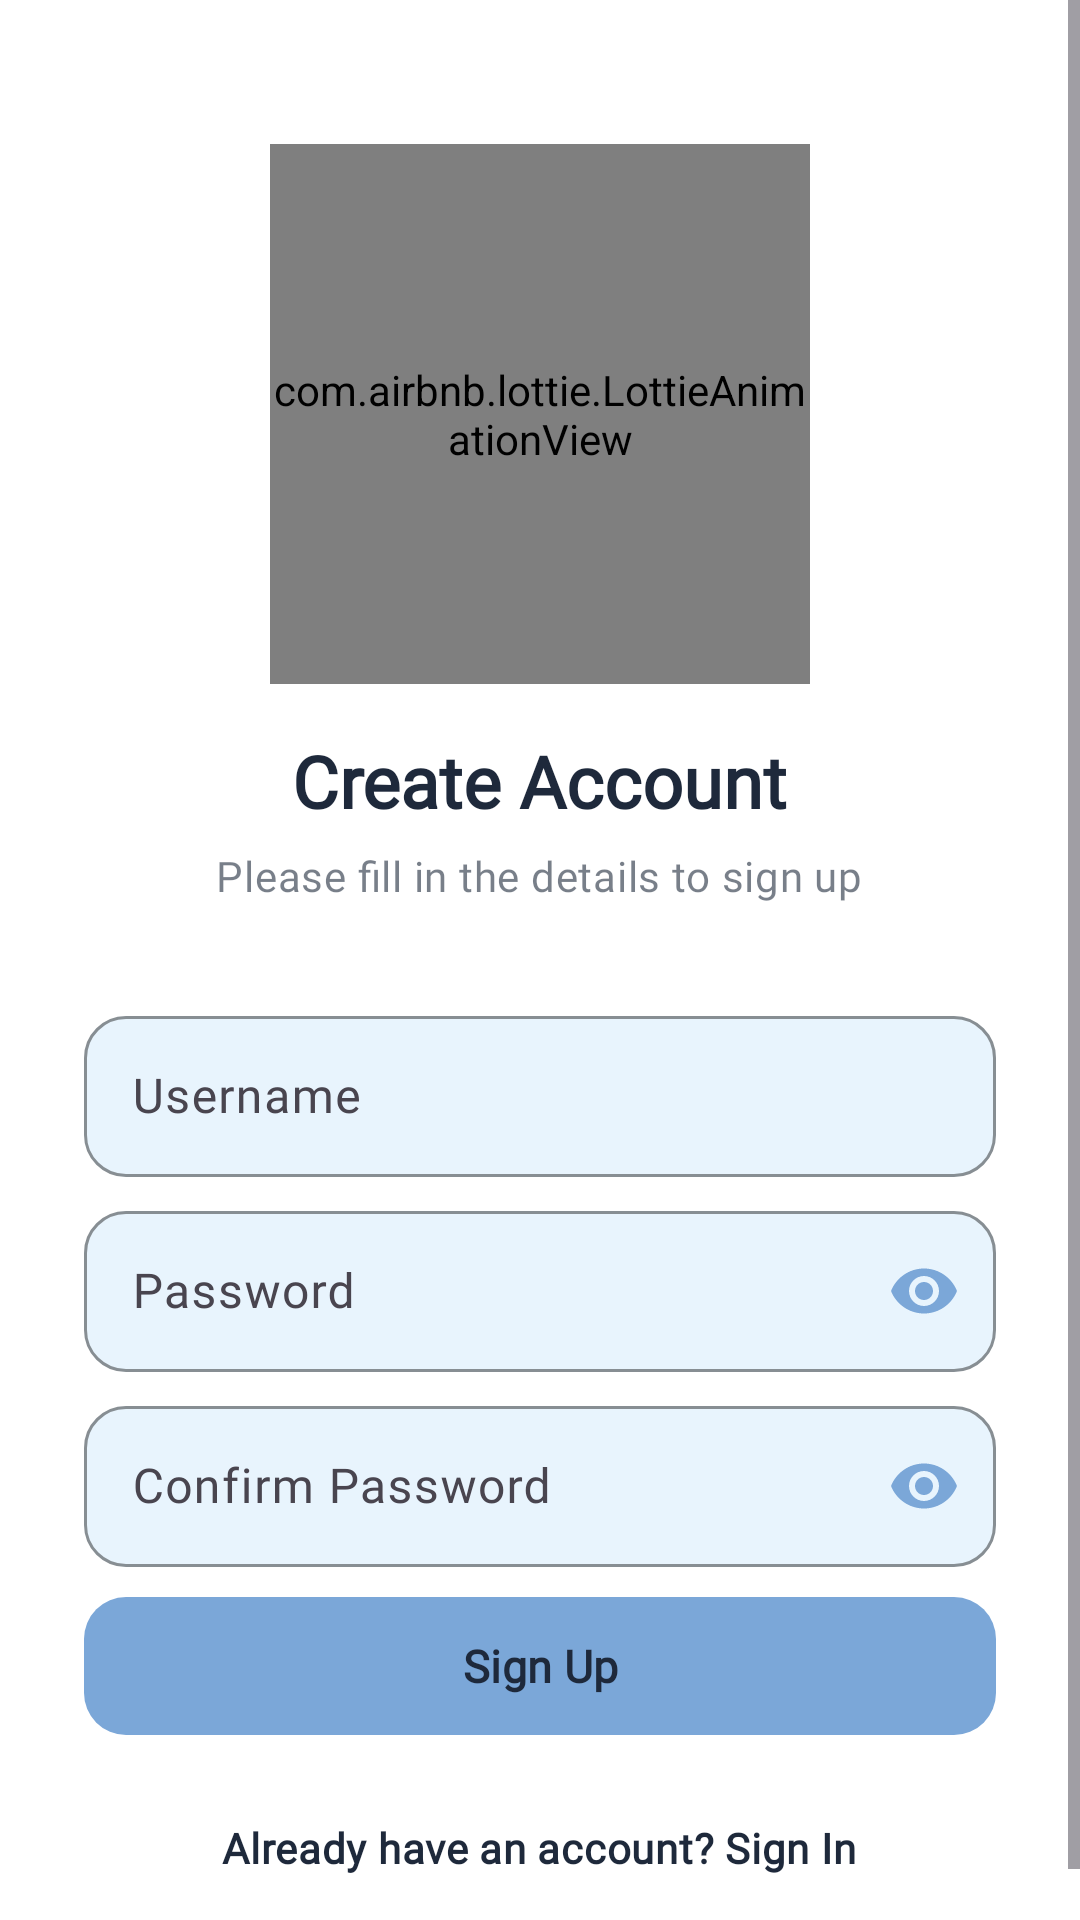

Layout XML and referenced resources for this Android screen:
<!-- AndroidManifest.xml: application theme Theme.Kitsune -->
<!-- res/layout/activity_signup.xml -->
<?xml version="1.0" encoding="utf-8"?>
<ScrollView xmlns:android="http://schemas.android.com/apk/res/android"
    xmlns:app="http://schemas.android.com/apk/res-auto"
    xmlns:tools="http://schemas.android.com/tools"
    android:layout_width="match_parent"
    android:layout_height="match_parent"
    android:background="?attr/color_1"
    android:fillViewport="true">

    <LinearLayout
        android:layout_width="match_parent"
        android:layout_height="wrap_content"
        android:orientation="vertical"
        android:paddingBottom="32dp"
        tools:ignore="ExtraText">

        
        <com.airbnb.lottie.LottieAnimationView
            android:id="@+id/lottieAnimationViewSignUp"
            android:layout_width="180dp"
            android:layout_height="180dp"
            android:layout_gravity="center_horizontal"
            android:layout_marginTop="48dp"
            app:lottie_autoPlay="true"
            app:lottie_loop="true" />

        
        <TextView
            android:layout_width="wrap_content"
            android:layout_height="wrap_content"
            android:layout_gravity="center_horizontal"
            android:layout_marginTop="16dp"
            android:text="@string/create_account_title"
            android:textAppearance="?attr/textAppearanceHeadlineSmall"
            android:textColor="?attr/text_color"
            android:fontFamily="@font/linottebold"
            android:textStyle="bold" />

        
        <TextView
            android:layout_width="wrap_content"
            android:layout_height="wrap_content"
            android:layout_gravity="center_horizontal"
            android:layout_marginTop="6dp"
            android:layout_marginBottom="32dp"
            android:text="@string/fill_details_to_sign_up"
            android:fontFamily="@font/linottesemibold"
            android:textAppearance="?attr/textAppearanceBodyMedium"
            android:textColor="?attr/text_color"
            android:alpha="0.6"/>

        
        <LinearLayout
            android:layout_width="match_parent"
            android:layout_height="wrap_content"
            android:layout_marginHorizontal="28dp"
            android:orientation="vertical">

            
            <com.google.android.material.textfield.TextInputLayout
                style="@style/Widget.Material3.TextInputLayout.OutlinedBox"
                android:layout_width="match_parent"
                android:layout_height="wrap_content"
                android:layout_marginBottom="6dp"
                app:boxCornerRadiusBottomEnd="14dp"
                app:boxCornerRadiusBottomStart="14dp"
                app:boxCornerRadiusTopEnd="14dp"
                app:boxCornerRadiusTopStart="14dp"
                app:boxStrokeColor="?attr/color_yellow"
                app:endIconMode="clear_text"
                app:endIconTint="?attr/text_color"
                app:hintTextColor="?attr/color_yellow"
                app:boxBackgroundColor="?attr/color_2"
                app:startIconDrawable="@drawable/ic_person"
                app:startIconTint="?attr/color_4">

                <com.google.android.material.textfield.TextInputEditText
                    android:id="@+id/etUsernameSignUp"
                    android:layout_width="match_parent"
                    android:layout_height="wrap_content"
                    android:hint="@string/username_hint"
                    android:fontFamily="@font/linottesemibold"
                    android:inputType="text"
                    android:paddingTop="16dp"
                    android:paddingBottom="16dp"
                    android:textColor="?attr/text_color"
                    android:textColorHint="?attr/text_color" />
            </com.google.android.material.textfield.TextInputLayout>

            
            <TextView
                android:id="@+id/tvUsernameError"
                android:layout_width="match_parent"
                android:layout_height="wrap_content"
                android:layout_marginBottom="10dp"
                android:text="@string/username_error_message"
                android:fontFamily="@font/linottesemibold"
                android:textColor="?attr/color_error"
                android:textSize="12sp"
                android:visibility="gone" />

            
            <com.google.android.material.textfield.TextInputLayout
                style="@style/Widget.Material3.TextInputLayout.OutlinedBox"
                android:layout_width="match_parent"
                android:layout_height="wrap_content"
                android:layout_marginBottom="6dp"
                app:boxCornerRadiusBottomEnd="14dp"
                app:boxCornerRadiusBottomStart="14dp"
                app:boxCornerRadiusTopEnd="14dp"
                app:boxCornerRadiusTopStart="14dp"
                app:boxStrokeColor="?attr/color_yellow"
                app:endIconMode="password_toggle"
                app:endIconTint="?attr/color_4"
                app:hintTextColor="?attr/color_yellow"
                app:boxBackgroundColor="?attr/color_2"
                app:startIconDrawable="@drawable/ic_lock"
                app:startIconTint="?attr/color_4">

                <com.google.android.material.textfield.TextInputEditText
                    android:id="@+id/etPasswordSignUp"
                    android:layout_width="match_parent"
                    android:layout_height="wrap_content"
                    android:hint="@string/password_hint"
                    android:fontFamily="@font/linottesemibold"
                    android:inputType="textPassword"
                    android:paddingTop="16dp"
                    android:paddingBottom="16dp"
                    android:textColor="?attr/text_color"
                    android:textColorHint="?attr/text_color" />
            </com.google.android.material.textfield.TextInputLayout>

            
            <TextView
                android:id="@+id/tvPasswordError"
                android:layout_width="match_parent"
                android:layout_height="wrap_content"
                android:layout_marginBottom="10dp"
                android:text="@string/password_error_message"
                android:fontFamily="@font/linottesemibold"
                android:textColor="?attr/color_error"
                android:textSize="12sp"
                android:visibility="gone" />

            
            <com.google.android.material.textfield.TextInputLayout
                style="@style/Widget.Material3.TextInputLayout.OutlinedBox"
                android:layout_width="match_parent"
                android:layout_height="wrap_content"
                android:layout_marginBottom="6dp"
                app:boxCornerRadiusBottomEnd="14dp"
                app:boxCornerRadiusBottomStart="14dp"
                app:boxCornerRadiusTopEnd="14dp"
                app:boxCornerRadiusTopStart="14dp"
                app:boxStrokeColor="?attr/color_yellow"
                app:endIconMode="password_toggle"
                app:endIconTint="?attr/color_4"
                app:boxBackgroundColor="?attr/color_2"
                app:hintTextColor="?attr/color_yellow"
                app:startIconDrawable="@drawable/ic_lock"
                app:startIconTint="?attr/color_4">

                <com.google.android.material.textfield.TextInputEditText
                    android:id="@+id/etConfirmPassword"
                    android:layout_width="match_parent"
                    android:layout_height="wrap_content"
                    android:hint="@string/confirm_password_hint"
                    android:fontFamily="@font/linottesemibold"
                    android:inputType="textPassword"
                    android:paddingTop="16dp"
                    android:paddingBottom="16dp"
                    android:textColor="?attr/text_color"
                    android:textColorHint="?attr/text_color" />
            </com.google.android.material.textfield.TextInputLayout>

            
            <TextView
                android:id="@+id/tvConfirmPasswordError"
                android:layout_width="match_parent"
                android:layout_height="wrap_content"
                android:layout_marginBottom="20dp"
                android:text="@string/confirm_password_error_message"
                android:fontFamily="@font/linottesemibold"
                android:textColor="?attr/color_error"
                android:textSize="12sp"
                android:visibility="gone" />

            
            <com.google.android.material.button.MaterialButton
                android:id="@+id/btnSignUp"
                style="@style/Widget.Material3.Button"
                android:layout_width="match_parent"
                android:layout_height="54dp"
                android:text="@string/sign_up_button"
                android:fontFamily="@font/linottebold"
                android:textAllCaps="false"
                android:textColor="?attr/text_color"
                android:textSize="15sp"
                android:textStyle="bold"
                app:backgroundTint="?attr/color_4"
                app:cornerRadius="14dp" />

            
            <TextView
                android:id="@+id/tvLoginLink"
                android:layout_width="wrap_content"
                android:layout_height="wrap_content"
                android:layout_gravity="center_horizontal"
                android:layout_marginTop="24dp"
                android:text="@string/already_have_account_signin"
                android:fontFamily="@font/linottesemibold"
                android:textAppearance="?attr/textAppearanceBodyMedium"
                android:textColor="?attr/text_color"
                android:textStyle="bold" />

        </LinearLayout>
    </LinearLayout>
</ScrollView>
<!-- resources referenced by this layout -->
<resources>
  <string name="already_have_account_signin">Already have an account? Sign In</string>
  <string name="confirm_password_error_message">Passwords do not match.</string>
  <string name="confirm_password_hint">Confirm Password</string>
  <string name="create_account_title">Create Account</string>
  <string name="fill_details_to_sign_up">Please fill in the details to sign up</string>
  <string name="password_error_message">Password must contain letters + numbers, minimum 8 characters.</string>
  <string name="password_hint">Password</string>
  <string name="sign_up_button">Sign Up</string>
  <string name="username_error_message">Username must contain uppercase letters + numbers, minimum 6 characters.</string>
  <string name="username_hint">Username</string>
  <style name="Theme.Kitsune" parent="AppTheme">
          <item name="colorPrimary">@color/color_4</item>
          <item name="color_1">@color/color_1</item>
          <item name="color_2">@color/color_2</item>
          <item name="color_3">@color/color_3</item>
          <item name="color_4">@color/color_4</item>
          <item name="android:navigationBarColor">@color/color_1</item>
      </style>
  <style name="AppTheme" parent="Theme.Material3.Light.NoActionBar">
          
          <item name="colorPrimary">@color/md_theme_light_primary</item>
          <item name="colorOnPrimary">@color/md_theme_light_onPrimary</item>
          <item name="colorPrimaryContainer">@color/md_theme_light_primary_container</item>
  
          <item name="colorSecondary">@color/md_theme_light_secondary</item>
          <item name="colorOnSecondary">@color/md_theme_light_onSecondary</item>
          <item name="colorSecondaryContainer">@color/md_theme_light_secondary_container</item>
  
          <item name="colorTertiary">@color/md_theme_light_tertiary</item>
          <item name="colorOnTertiary">@color/md_theme_light_onTertiary</item>
          <item name="colorTertiaryContainer">@color/md_theme_light_tertiary_container</item>
  
          <item name="colorSurface">@color/md_theme_light_surface</item>
          <item name="colorOnSurface">@color/md_theme_light_onSurface</item>
  
          <item name="android:windowBackground">@color/md_theme_light_background</item>
          <item name="colorOnBackground">@color/md_theme_light_onBackground</item>
  
          <item name="colorError">@color/md_theme_light_error</item>
          <item name="colorOnError">@color/md_theme_light_onError</item>
  
          
          <item name="android:fontFamily">sans-serif</item>
      </style>
  <color name="color_4">#7BA7D8</color>
  <color name="color_1">#FFFFFF</color>
  <color name="color_2">#E8F4FD</color>
  <color name="color_3">#B8D4F1</color>
</resources>
